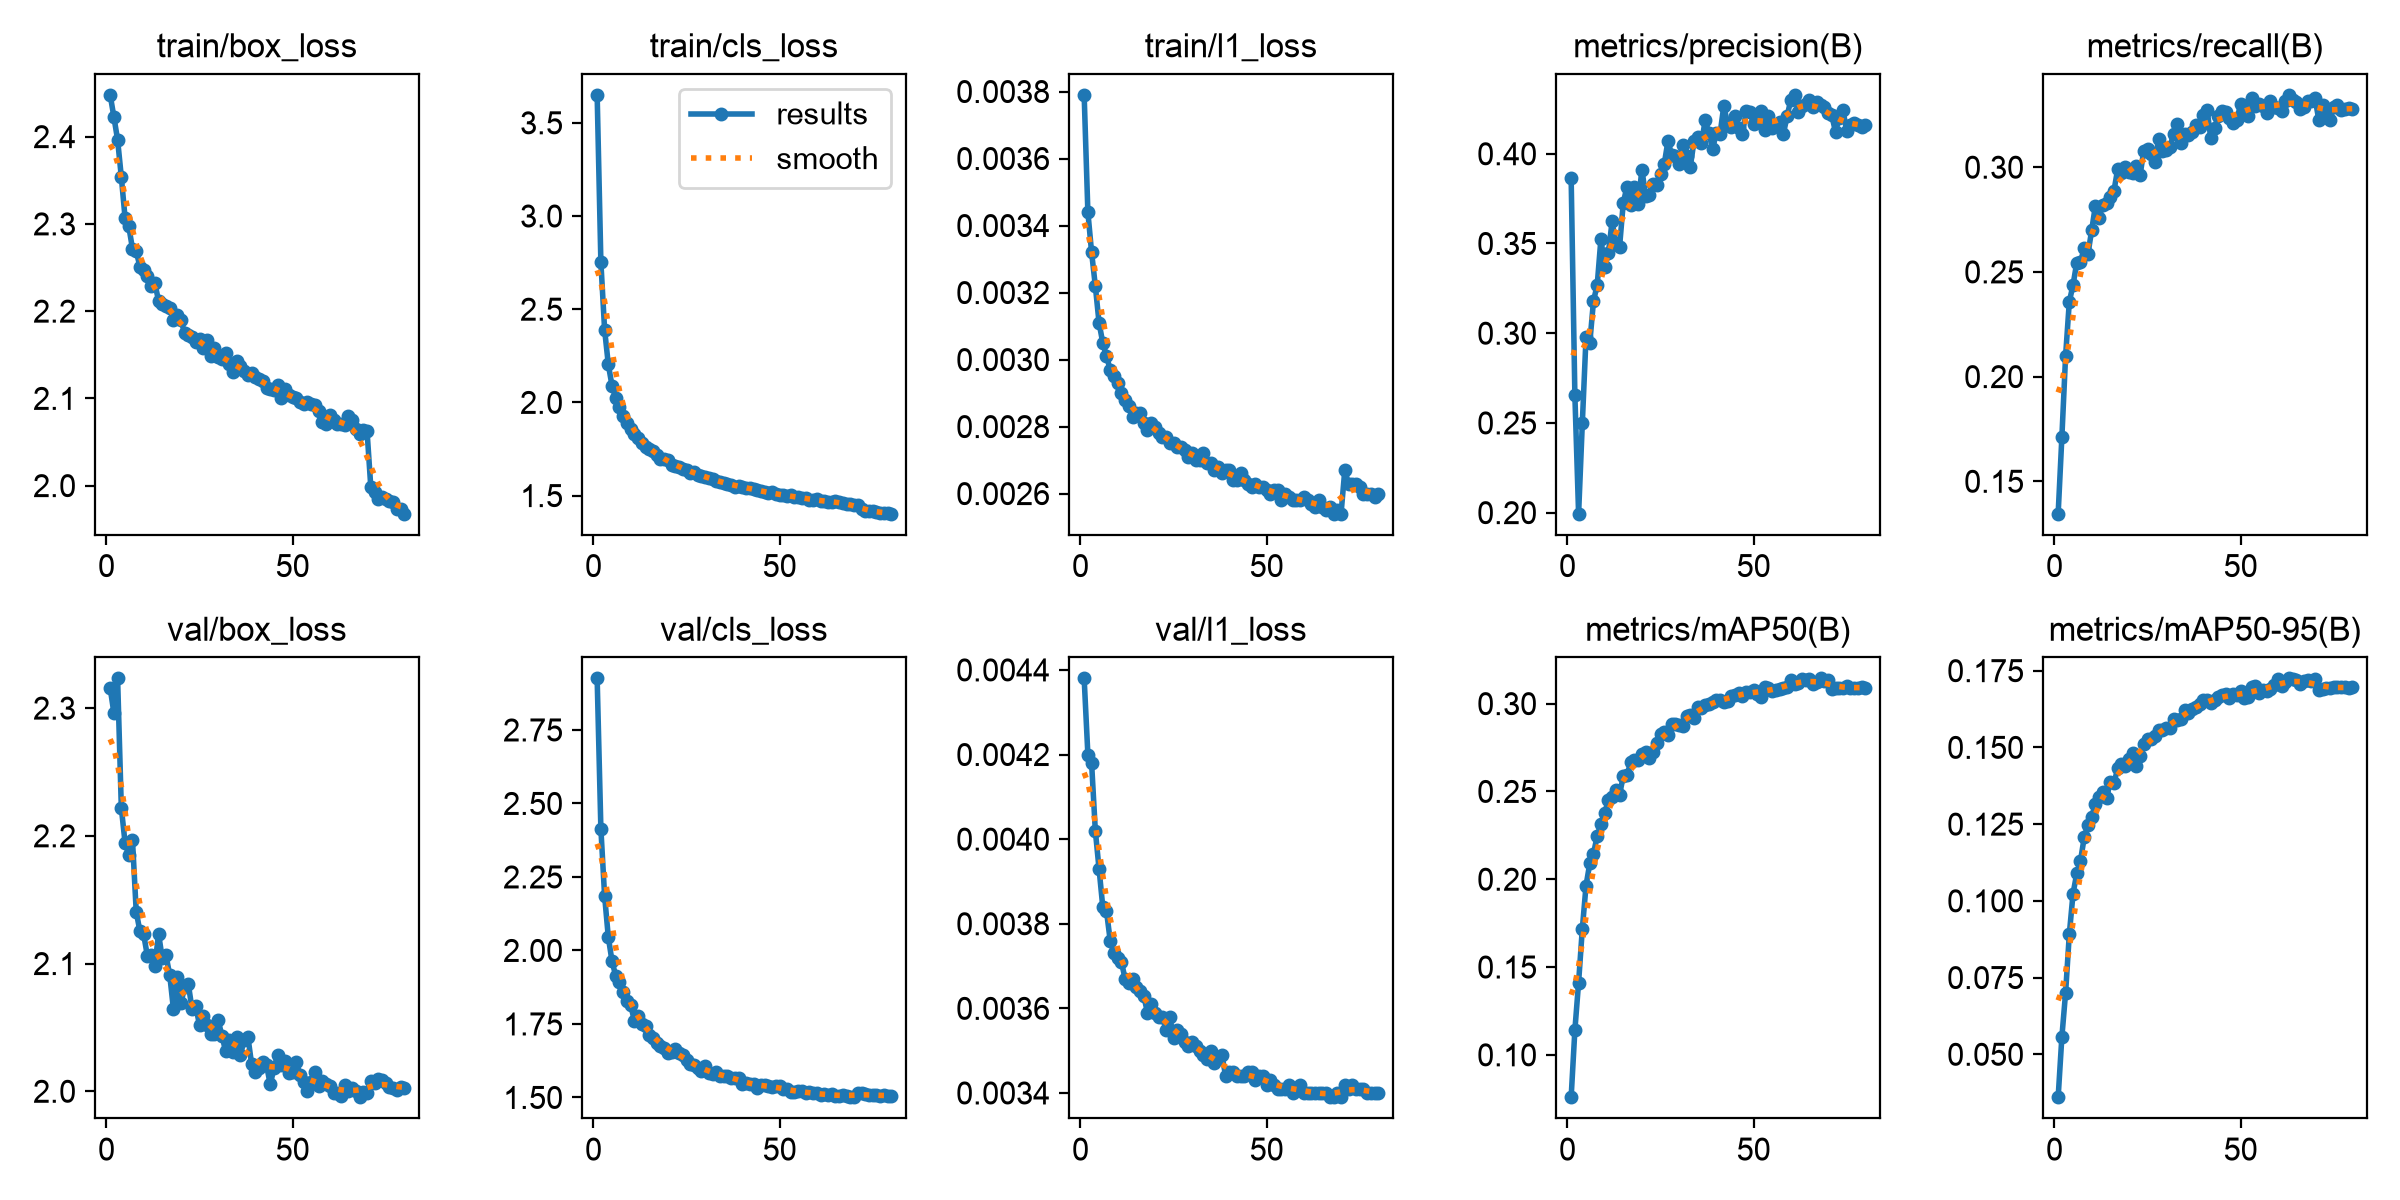

Source data for this figure (header and first rows):
epoch, time, train/box_loss, train/cls_loss, train/l1_loss, metrics/precision(B), metrics/recall(B), metrics/mAP50(B), metrics/mAP50-95(B), val/box_loss, val/cls_loss, val/l1_loss, lr/pg0, lr/pg1, lr/pg2
1, 338.1, 2.448, 3.65, 0.00379, 0.3865, 0.1345, 0.07588, 0.03602, 2.316, 2.925, 0.00438, 0.001663, 0.001663, 0.06841
2, 674.1, 2.423, 2.753, 0.00344, 0.2654, 0.1711, 0.1141, 0.05567, 2.296, 2.414, 0.0042, 0.003288, 0.003288, 0.0367
3, 1002, 2.396, 2.391, 0.00332, 0.1994, 0.2099, 0.1412, 0.07007, 2.323, 2.186, 0.00418, 0.004872, 0.004872, 0.004955
4, 1324, 2.354, 2.203, 0.00322, 0.2499, 0.2358, 0.1717, 0.08917, 2.222, 2.045, 0.00402, 0.004814, 0.004814, 0.004814
5, 1651, 2.307, 2.089, 0.00311, 0.298, 0.2438, 0.1964, 0.1024, 2.195, 1.963, 0.00393, 0.004752, 0.004752, 0.004752
6, 1969, 2.297, 2.022, 0.00305, 0.2944, 0.2545, 0.209, 0.1089, 2.185, 1.913, 0.00384, 0.004691, 0.004691, 0.004691
7, 2287, 2.271, 1.974, 0.00301, 0.318, 0.2547, 0.2146, 0.113, 2.196, 1.893, 0.00383, 0.004629, 0.004629, 0.004629
8, 2611, 2.269, 1.927, 0.00297, 0.3269, 0.2616, 0.2246, 0.1207, 2.141, 1.859, 0.00376, 0.004567, 0.004567, 0.004567
9, 2928, 2.251, 1.888, 0.00295, 0.3527, 0.2585, 0.2316, 0.1248, 2.125, 1.829, 0.00373, 0.004505, 0.004505, 0.004505
10, 3245, 2.247, 1.86, 0.00293, 0.3366, 0.2699, 0.2375, 0.1274, 2.123, 1.815, 0.00372, 0.004443, 0.004443, 0.004443
11, 3563, 2.24, 1.83, 0.0029, 0.3448, 0.2815, 0.2453, 0.1315, 2.106, 1.761, 0.00371, 0.004381, 0.004381, 0.004381
12, 3878, 2.229, 1.811, 0.00288, 0.3623, 0.2759, 0.2467, 0.1338, 2.106, 1.778, 0.00367, 0.004319, 0.004319, 0.004319
13, 4194, 2.232, 1.785, 0.00286, 0.3498, 0.2821, 0.2506, 0.1354, 2.098, 1.75, 0.00366, 0.004257, 0.004257, 0.004257
14, 4508, 2.212, 1.761, 0.00283, 0.3481, 0.2829, 0.2481, 0.1334, 2.123, 1.745, 0.00367, 0.004196, 0.004196, 0.004196
15, 4827, 2.209, 1.751, 0.00284, 0.3727, 0.2856, 0.2588, 0.1389, 2.104, 1.711, 0.00365, 0.004134, 0.004134, 0.004134
16, 5143, 2.206, 1.738, 0.00284, 0.3817, 0.2888, 0.2592, 0.1384, 2.106, 1.703, 0.00364, 0.004072, 0.004072, 0.004072
17, 5459, 2.203, 1.715, 0.00281, 0.3712, 0.2993, 0.2666, 0.1431, 2.091, 1.686, 0.00363, 0.00401, 0.00401, 0.00401
18, 5774, 2.19, 1.698, 0.00279, 0.3813, 0.2971, 0.2681, 0.1446, 2.064, 1.676, 0.00359, 0.003948, 0.003948, 0.003948
19, 6092, 2.196, 1.695, 0.00281, 0.3718, 0.3002, 0.2677, 0.1439, 2.09, 1.667, 0.00361, 0.003886, 0.003886, 0.003886
20, 6408, 2.19, 1.692, 0.0028, 0.3912, 0.2979, 0.2712, 0.1461, 2.069, 1.653, 0.00359, 0.003824, 0.003824, 0.003824
21, 6726, 2.175, 1.666, 0.00278, 0.3765, 0.2974, 0.2725, 0.1481, 2.081, 1.656, 0.00358, 0.003762, 0.003762, 0.003762
22, 7041, 2.172, 1.659, 0.00277, 0.377, 0.3004, 0.2691, 0.144, 2.084, 1.665, 0.00358, 0.003701, 0.003701, 0.003701
23, 7358, 2.17, 1.655, 0.00277, 0.383, 0.2962, 0.2726, 0.1473, 2.064, 1.65, 0.00355, 0.003639, 0.003639, 0.003639
24, 7673, 2.165, 1.644, 0.00275, 0.3824, 0.308, 0.2775, 0.151, 2.066, 1.644, 0.00358, 0.003577, 0.003577, 0.003577
25, 7988, 2.168, 1.639, 0.00275, 0.3888, 0.3088, 0.2826, 0.1526, 2.052, 1.627, 0.00353, 0.003515, 0.003515, 0.003515
26, 8306, 2.158, 1.624, 0.00274, 0.3942, 0.3064, 0.2838, 0.1527, 2.059, 1.613, 0.00355, 0.003453, 0.003453, 0.003453
27, 8621, 2.167, 1.629, 0.00274, 0.4071, 0.3024, 0.2823, 0.1537, 2.052, 1.612, 0.00354, 0.003391, 0.003391, 0.003391
28, 8937, 2.149, 1.611, 0.00273, 0.3993, 0.3135, 0.2884, 0.1558, 2.045, 1.599, 0.00352, 0.003329, 0.003329, 0.003329
29, 9254, 2.157, 1.607, 0.00271, 0.3985, 0.3078, 0.2882, 0.1557, 2.045, 1.589, 0.00351, 0.003268, 0.003268, 0.003268
30, 9573, 2.147, 1.6, 0.00272, 0.3944, 0.3081, 0.2878, 0.1563, 2.056, 1.607, 0.00352, 0.003206, 0.003206, 0.003206
31, 9889, 2.145, 1.592, 0.0027, 0.4049, 0.3095, 0.2874, 0.1562, 2.044, 1.583, 0.00351, 0.003144, 0.003144, 0.003144
32, 10207, 2.152, 1.591, 0.0027, 0.3986, 0.316, 0.2929, 0.1593, 2.032, 1.578, 0.0035, 0.003082, 0.003082, 0.003082
33, 10524, 2.139, 1.58, 0.00272, 0.3928, 0.3207, 0.2932, 0.1588, 2.04, 1.585, 0.00349, 0.00302, 0.00302, 0.00302
34, 10839, 2.13, 1.57, 0.00269, 0.407, 0.3114, 0.2918, 0.1594, 2.031, 1.574, 0.00348, 0.002958, 0.002958, 0.002958
35, 11155, 2.143, 1.57, 0.00269, 0.4093, 0.3157, 0.2981, 0.1621, 2.042, 1.574, 0.0035, 0.002896, 0.002896, 0.002896
36, 11471, 2.137, 1.564, 0.00267, 0.4058, 0.3153, 0.2972, 0.1611, 2.029, 1.575, 0.00347, 0.002834, 0.002834, 0.002834
37, 11794, 2.132, 1.558, 0.00268, 0.4187, 0.317, 0.2991, 0.1625, 2.04, 1.568, 0.00348, 0.002772, 0.002772, 0.002772
38, 12109, 2.127, 1.547, 0.00266, 0.4114, 0.3199, 0.3, 0.1631, 2.043, 1.565, 0.00349, 0.002711, 0.002711, 0.002711
39, 12422, 2.13, 1.553, 0.00267, 0.4028, 0.3192, 0.301, 0.1641, 2.021, 1.565, 0.00344, 0.002649, 0.002649, 0.002649
40, 12737, 2.124, 1.548, 0.00267, 0.4115, 0.3249, 0.3023, 0.1655, 2.015, 1.545, 0.00345, 0.002587, 0.002587, 0.002587
41, 13050, 2.122, 1.54, 0.00264, 0.4112, 0.3274, 0.3023, 0.1653, 2.018, 1.55, 0.00345, 0.002525, 0.002525, 0.002525
42, 13365, 2.119, 1.539, 0.00264, 0.4267, 0.3138, 0.3007, 0.1645, 2.023, 1.546, 0.00344, 0.002463, 0.002463, 0.002463
43, 13680, 2.112, 1.536, 0.00266, 0.4168, 0.3189, 0.3018, 0.1655, 2.02, 1.547, 0.00344, 0.002401, 0.002401, 0.002401
44, 13999, 2.111, 1.529, 0.00264, 0.4148, 0.3244, 0.3045, 0.1664, 2.005, 1.532, 0.00344, 0.002339, 0.002339, 0.002339
45, 14311, 2.11, 1.523, 0.00263, 0.4208, 0.3268, 0.305, 0.167, 2.018, 1.542, 0.00345, 0.002278, 0.002278, 0.002278
46, 14632, 2.116, 1.52, 0.00262, 0.4141, 0.3264, 0.3061, 0.1675, 2.029, 1.541, 0.00345, 0.002216, 0.002216, 0.002216
47, 14948, 2.101, 1.512, 0.00263, 0.411, 0.3234, 0.3042, 0.166, 2.021, 1.537, 0.00343, 0.002154, 0.002154, 0.002154
48, 15264, 2.11, 1.519, 0.00262, 0.4238, 0.321, 0.3065, 0.1675, 2.024, 1.536, 0.00344, 0.002092, 0.002092, 0.002092
49, 15579, 2.104, 1.508, 0.00262, 0.4232, 0.3226, 0.3067, 0.1671, 2.014, 1.538, 0.00344, 0.00203, 0.00203, 0.00203
50, 15895, 2.101, 1.505, 0.00261, 0.4165, 0.3302, 0.3079, 0.1684, 2.015, 1.538, 0.00342, 0.001968, 0.001968, 0.001968
51, 16210, 2.1, 1.503, 0.0026, 0.4179, 0.3258, 0.3054, 0.1662, 2.023, 1.527, 0.00343, 0.001906, 0.001906, 0.001906
52, 16523, 2.096, 1.497, 0.00261, 0.4236, 0.3243, 0.3037, 0.1665, 2.013, 1.528, 0.00342, 0.001844, 0.001844, 0.001844
53, 16838, 2.094, 1.502, 0.00261, 0.413, 0.333, 0.3094, 0.1696, 2.007, 1.52, 0.00341, 0.001783, 0.001783, 0.001783
54, 17157, 2.096, 1.492, 0.00258, 0.4209, 0.3293, 0.3089, 0.1699, 2, 1.518, 0.00341, 0.001721, 0.001721, 0.001721
55, 17472, 2.094, 1.491, 0.0026, 0.4144, 0.3304, 0.307, 0.1678, 2.007, 1.521, 0.00341, 0.001659, 0.001659, 0.001659
56, 17786, 2.093, 1.489, 0.00259, 0.416, 0.3292, 0.3077, 0.1686, 2.015, 1.523, 0.00342, 0.001597, 0.001597, 0.001597
57, 18100, 2.085, 1.489, 0.00258, 0.4177, 0.3259, 0.3081, 0.1685, 2.004, 1.516, 0.0034, 0.001535, 0.001535, 0.001535
58, 18416, 2.073, 1.477, 0.00258, 0.4112, 0.3316, 0.3088, 0.169, 2.008, 1.517, 0.00341, 0.001473, 0.001473, 0.001473
59, 18730, 2.071, 1.474, 0.00258, 0.4209, 0.3289, 0.3098, 0.1702, 2.006, 1.513, 0.00342, 0.001411, 0.001411, 0.001411
60, 19045, 2.081, 1.48, 0.00259, 0.4302, 0.3282, 0.3136, 0.1722, 2.004, 1.514, 0.0034, 0.001349, 0.001349, 0.001349
... 20 more rows
